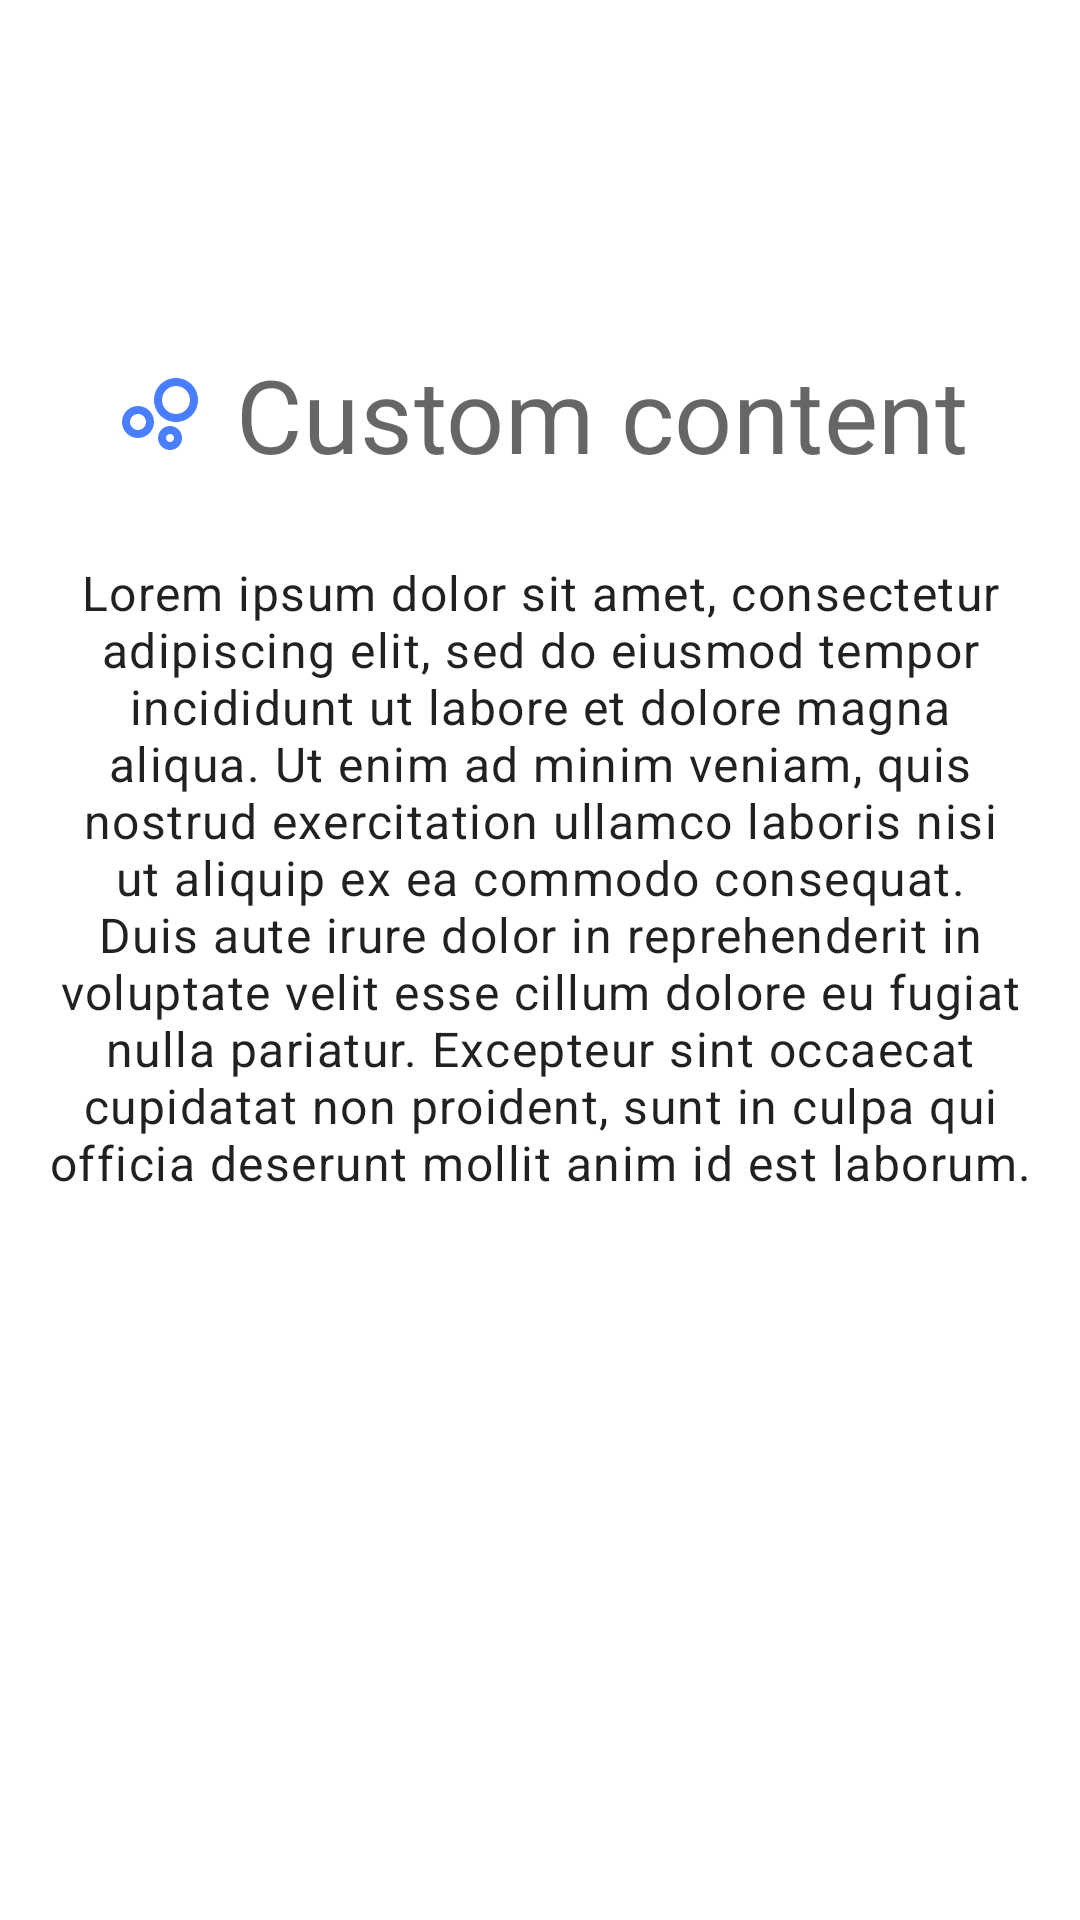

Android layout source for this screen:
<!-- AndroidManifest.xml: application theme AppTheme -->
<!-- res/layout/custom_layout.xml -->
<?xml version="1.0" encoding="utf-8"?>
<androidx.appcompat.widget.LinearLayoutCompat xmlns:android="http://schemas.android.com/apk/res/android"
    android:layout_width="match_parent"
    android:layout_height="match_parent"
    android:gravity="center"
    android:orientation="vertical"
    android:paddingBottom="120dp">

    <androidx.appcompat.widget.AppCompatTextView
        android:layout_width="wrap_content"
        android:layout_height="wrap_content"
        android:layout_margin="10dp"
        android:drawableStart="@drawable/ic_custom"
        android:drawablePadding="10dp"
        android:gravity="center"
        android:text="@string/custom_title"
        android:textAppearance="@style/TextAppearance.MaterialComponents.Headline4" />


    <androidx.appcompat.widget.AppCompatTextView
        android:layout_width="wrap_content"
        android:layout_height="wrap_content"
        android:layout_margin="16dp"
        android:drawablePadding="10dp"
        android:gravity="center"
        android:text="@string/lorem"
        android:textAppearance="@style/TextAppearance.MaterialComponents.Body1" />

</androidx.appcompat.widget.LinearLayoutCompat>
<!-- resources referenced by this layout -->
<resources>
  <!-- drawable ic_custom (drawable) -->
  <vector xmlns:android="http://schemas.android.com/apk/res/android"
      android:width="32dp"
      android:height="32dp"
      android:tint="#487EFF"
      android:viewportWidth="24"
      android:viewportHeight="24">
      <path
          android:fillColor="@android:color/white"
          android:pathData="M7,10c-2.21,0 -4,1.79 -4,4s1.79,4 4,4 4,-1.79 4,-4 -1.79,-4 -4,-4zM7,16c-1.1,0 -2,-0.9 -2,-2s0.9,-2 2,-2 2,0.9 2,2 -0.9,2 -2,2zM15.01,15c-1.65,0 -3,1.35 -3,3s1.35,3 3,3 3,-1.35 3,-3 -1.35,-3 -3,-3zM15.01,19c-0.55,0 -1,-0.45 -1,-1s0.45,-1 1,-1 1,0.45 1,1 -0.45,1 -1,1zM16.5,3C13.47,3 11,5.47 11,8.5s2.47,5.5 5.5,5.5S22,11.53 22,8.5 19.53,3 16.5,3zM16.5,12c-1.93,0 -3.5,-1.57 -3.5,-3.5S14.57,5 16.5,5 20,6.57 20,8.5 18.43,12 16.5,12z" />
  </vector>
  <string name="custom_title">Custom content</string>
  <string name="lorem">Lorem ipsum dolor sit amet, consectetur adipiscing elit, sed do eiusmod tempor incididunt ut labore et dolore magna aliqua. Ut enim ad minim veniam, quis nostrud exercitation ullamco laboris nisi ut aliquip ex ea commodo consequat. Duis aute irure dolor in reprehenderit in voluptate velit esse cillum dolore eu fugiat nulla pariatur. Excepteur sint occaecat cupidatat non proident, sunt in culpa qui officia deserunt mollit anim id est laborum.</string>
  <style name="AppTheme" parent="Theme.MaterialComponents.DayNight.DarkActionBar">
          
          <item name="colorPrimary">@color/colorPrimary</item>
          <item name="colorPrimaryDark">@color/colorPrimaryDark</item>
          <item name="colorAccent">@color/colorAccent</item>
          <item name="android:statusBarColor">?colorPrimary</item>
      </style>
  <!-- not gathered from this repository: default colours our renderer supplied (Android Studio template values) -->
  <color name="colorPrimary">#FF6200EE</color>
  <color name="colorPrimaryDark">#FF3700B3</color>
  <color name="colorAccent">#FF03DAC5</color>
</resources>
